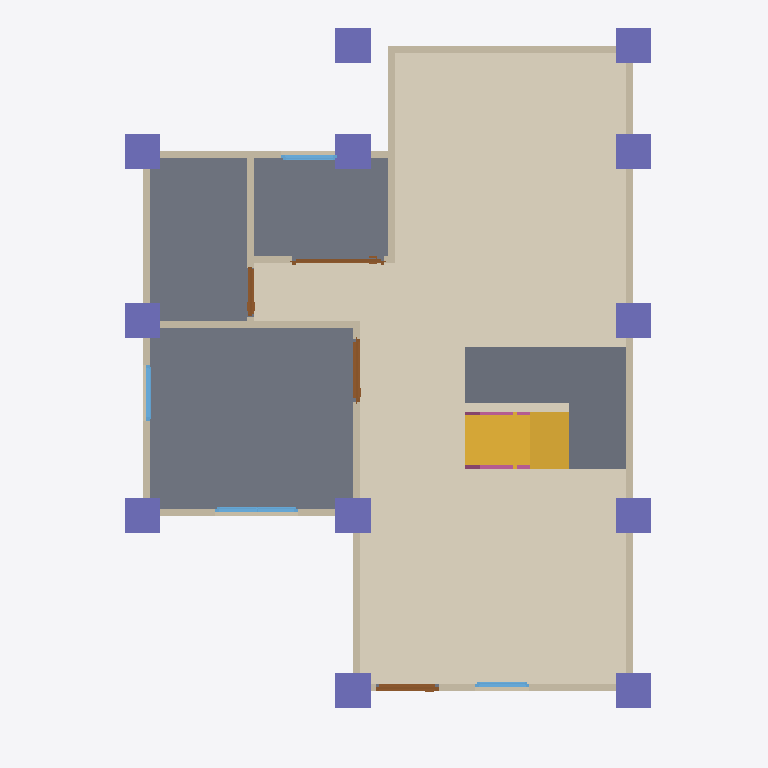
Plan cut of the same IFC building model at storey 'GF' (level 0.00 m, cut at 1.40 m), seen from above with north up, elements coloured by IFC class: 13 walls (beige), 12 columns (violet), 4 doors (brown), 4 windows (light blue), 3 slabs (grey), 2 railings (pink), 1 covering (cream), 1 stair flight (yellow). Cut surfaces are drawn darker.
Extent 10.0 m × 10.1 m × 7.1 m (x, y, z). Storeys (3): GF at 0.00 m; 2F at 3.00 m; 3F at 6.00 m. Elements (108): 27 IfcWall, 26 IfcColumn, 15 IfcBeam, 12 IfcRailing, 10 IfcDoor, 9 IfcWindow, 5 IfcSlab, 2 IfcStairFlight, 1 IfcCovering, 1 IfcRoof.

HEADER;
FILE_DESCRIPTION(('ViewDefinition[DesignTransferView]'),'2;1');
FILE_NAME('s05-activity.ifc','2026-10-07T15:17:47+08:00',(''),(''),'IfcOpenShell 0.8.5-post1','Bonsai 0.8.5-post1','Nobody');
FILE_SCHEMA(('IFC4'));
ENDSEC;
DATA;
#1=IFCPROJECT('3uJdCW629D1w7qDJEOnNc4',$,'My Project',$,$,$,$,(#10,#22),#5);
#27=IFCSITE('3ooKMAxiT9MwaEARmfSf6h',$,'My Site',$,$,#50,$,$,$,$,$,$,$,$);
#33=IFCBUILDING('23_9Im$WLCJfvD$pxSBfZb',$,'My Building',$,$,#56,$,$,$,$,$,$);
#39=IFCBUILDINGSTOREY('2uQ0pjgLL7ifWR8_LpbAB_',$,'2F',$,$,#5878,$,$,$,$);
#63=IFCBUILDINGSTOREY('3y0uRNbz510x4ByWKtDi$w',$,'GF',$,$,#79,$,$,$,$);
#12030=IFCBUILDINGSTOREY('3ZXwuK90jAaf9yJ6XTU_qV',$,'3F',$,$,#12074,$,$,$,$);
#12895=IFCCOVERING('2N$1sulbfB4eztPJTOcHUi',$,'Covering',$,$,#12918,#12909,$,$);
#1851=IFCSLAB('1HDTETWOjE2vcy5rKJwGuW',$,'Slab',$,$,#1859,#1866,$,$);
#13093=IFCSLAB('01PFFzhDD2sheznktjuvuu',$,'Slab',$,$,#13125,#13108,$,$);
#14750=IFCSLAB('3BkdgGk2D9lAZLeGxRbpUq',$,'Slab',$,$,#14811,#14765,$,$);
#12965=IFCSTAIRFLIGHT('2tNRsJ4NTAbfzxsI6bDjI9',$,'StairFlight',$,$,#13120,#12974,$,8,7,0.22499999403953552,0.25,.STRAIGHT.);
#153=IFCWALL('08q_C7v$PBmBum$VrOW8Rh',$,'Wall',$,$,#164,#159,$,$);
#253=IFCWALL('2WQKKYB$zF6Oxyb$asLtDX',$,'Wall',$,$,#528,#259,$,$);
#178=IFCWALL('0VfdMwY$LFIRbHs6BPRsu4',$,'Wall',$,$,#437,#184,$,$);
#631=IFCWALL('0OAJx4avH7chsa3jNngwDK',$,'Wall',$,$,#642,#637,$,$);
#15932=IFCCOLUMN('2sBon7ppHCVOdI3e4B2Od7',$,'Column',$,$,#15940,#15944,$,$);
#16379=IFCCOLUMN('1pouJ8VwDDrepTBfokVZSK',$,'Column',$,$,#16405,#16390,$,$);
#16303=IFCCOLUMN('3Eom$eqJD3hRmNm01dFcec',$,'Column',$,$,#16329,#16314,$,$);
#16352=IFCCOLUMN('3EzWYjLov4pOCgBAM4re$h',$,'Column',$,$,#16378,#16363,$,$);
#15955=IFCCOLUMN('24fZQ0RAD1qeXM8AM09v8B',$,'Column',$,$,#15962,#15966,$,$);
#16043=IFCCOLUMN('321w89SXv1sgYWKJejL5mz',$,'Column',$,$,#16050,#16054,$,$);
#15977=IFCCOLUMN('1vlYrfHh9EBOk2b2HoeWV8',$,'Column',$,$,#15984,#15988,$,$);
#16151=IFCCOLUMN('2$Pps9u4rA3Bp$M8dax1XH',$,'Column',$,$,#16152,#16162,$,$);
#16200=IFCCOLUMN('1dE9b9bo9BZhQTPnQXKtUj',$,'Column',$,$,#16201,#16211,$,$);
#16266=IFCCOLUMN('0W5KuhvDT0ihqm5Korfook',$,'Column',$,$,#16302,#16277,$,$);
#16244=IFCCOLUMN('3djtkALvP3_hwwtaBflK1r',$,'Column',$,$,#16297,#16255,$,$);
#16222=IFCCOLUMN('3En1EF7JDCIuCpA5oRlaNu',$,'Column',$,$,#16292,#16233,$,$);
#228=IFCWALL('3Ztb2zDBX4aRfZAy6HFRTf',$,'Wall',$,$,#239,#234,$,$);
#87=IFCWALL('0HfyX1Z_nCTeiTaqt4zuzR',$,'Wall',$,$,#1750,#95,$,$);
#303=IFCWALL('2mneJ8eLH9Qh8hJebhUsDk',$,'Wall',$,$,#592,#309,$,$);
#278=IFCWALL('2k8va1Z8zCIPXoI0cqoIfS',$,'Wall',$,$,#560,#284,$,$);
#736=IFCWALL('11Ad3$ejz9OgaOVUE2cdEN',$,'Wall',$,$,#810,#742,$,$);
#606=IFCWALL('0Rn59XXJzBcPn69MIO2X_Y',$,'Wall',$,$,#617,#612,$,$);
#1076=IFCWALL('0D5JyERU57iRM693mqhjAD',$,'Wall',$,$,#1183,#1082,$,$);
#203=IFCWALL('1iKclvIq5EwujAcNPMxsXM',$,'Wall',$,$,#469,#209,$,$);
#2637=IFCDOOR('0ZvNJr7XT4uxiNfUXgDdis',$,'Door',$,$,#2835,#2646,$,2.0,0.8999999761581421,$,.SINGLE_SWING_RIGHT.,$);
#2096=IFCDOOR('2olmvtElD58uzr7$HefbuI',$,'Door',$,$,#2309,#2105,$,2.0,0.8999999761581421,$,.SINGLE_SWING_LEFT.,$);
#4792=IFCWINDOW('1tuUTisln4Lxebt16Bc0Gr',$,'Window',$,$,#5376,#4802,$,0.8999999761581421,1.1742353439331055,$,.DOUBLE_PANEL_VERTICAL.,$);
#3637=IFCDOOR('2$hMpo6N96qPjCEFeUJHGA',$,'Door',$,$,#3956,#3647,$,2.0,1.3185813426971436,$,.SLIDING_TO_RIGHT.,$);
#1101=IFCWALL('3plcA8SxD9SPcRNACUvKqI',$,'Wall',$,$,#1718,#1107,$,$);
#2944=IFCDOOR('3YUN65ATj0iO4g5U9Uip8b',$,'Door',$,$,#4217,#2953,$,2.0,0.7003809213638306,$,.DOUBLE_SWING_LEFT.,$);
#5443=IFCWINDOW('0sdvvZE5r7xRW9$K6IcbXJ',$,'Window',$,$,#5617,#5453,$,0.8999999761581421,0.8000890016555786,$,.SINGLE_PANEL.,$);
#5699=IFCWINDOW('2le9SS279Asumq5GFJLrMh',$,'Window',$,$,#5873,#5709,$,0.8999999761581421,0.7922987937927246,$,.SINGLE_PANEL.,$);
#4038=IFCWINDOW('2L4$JSMDv2EPWhr9piwV__',$,'Window',$,$,#4629,#4048,$,0.8999999761581421,0.7650333642959595,$,.SINGLE_PANEL.,$);
#13976=IFCRAILING('3QruDRHAH0RQkEY3NFgAD5',$,'Railing',$,'FRAMELESS_PANEL',#14219,#13985,$,.USERDEFINED.);
#14220=IFCRAILING('3j$$4coYvELhbcNj$$O3WK',$,'Railing',$,'FRAMELESS_PANEL',#14595,#14233,$,.USERDEFINED.);
ENDSEC;
